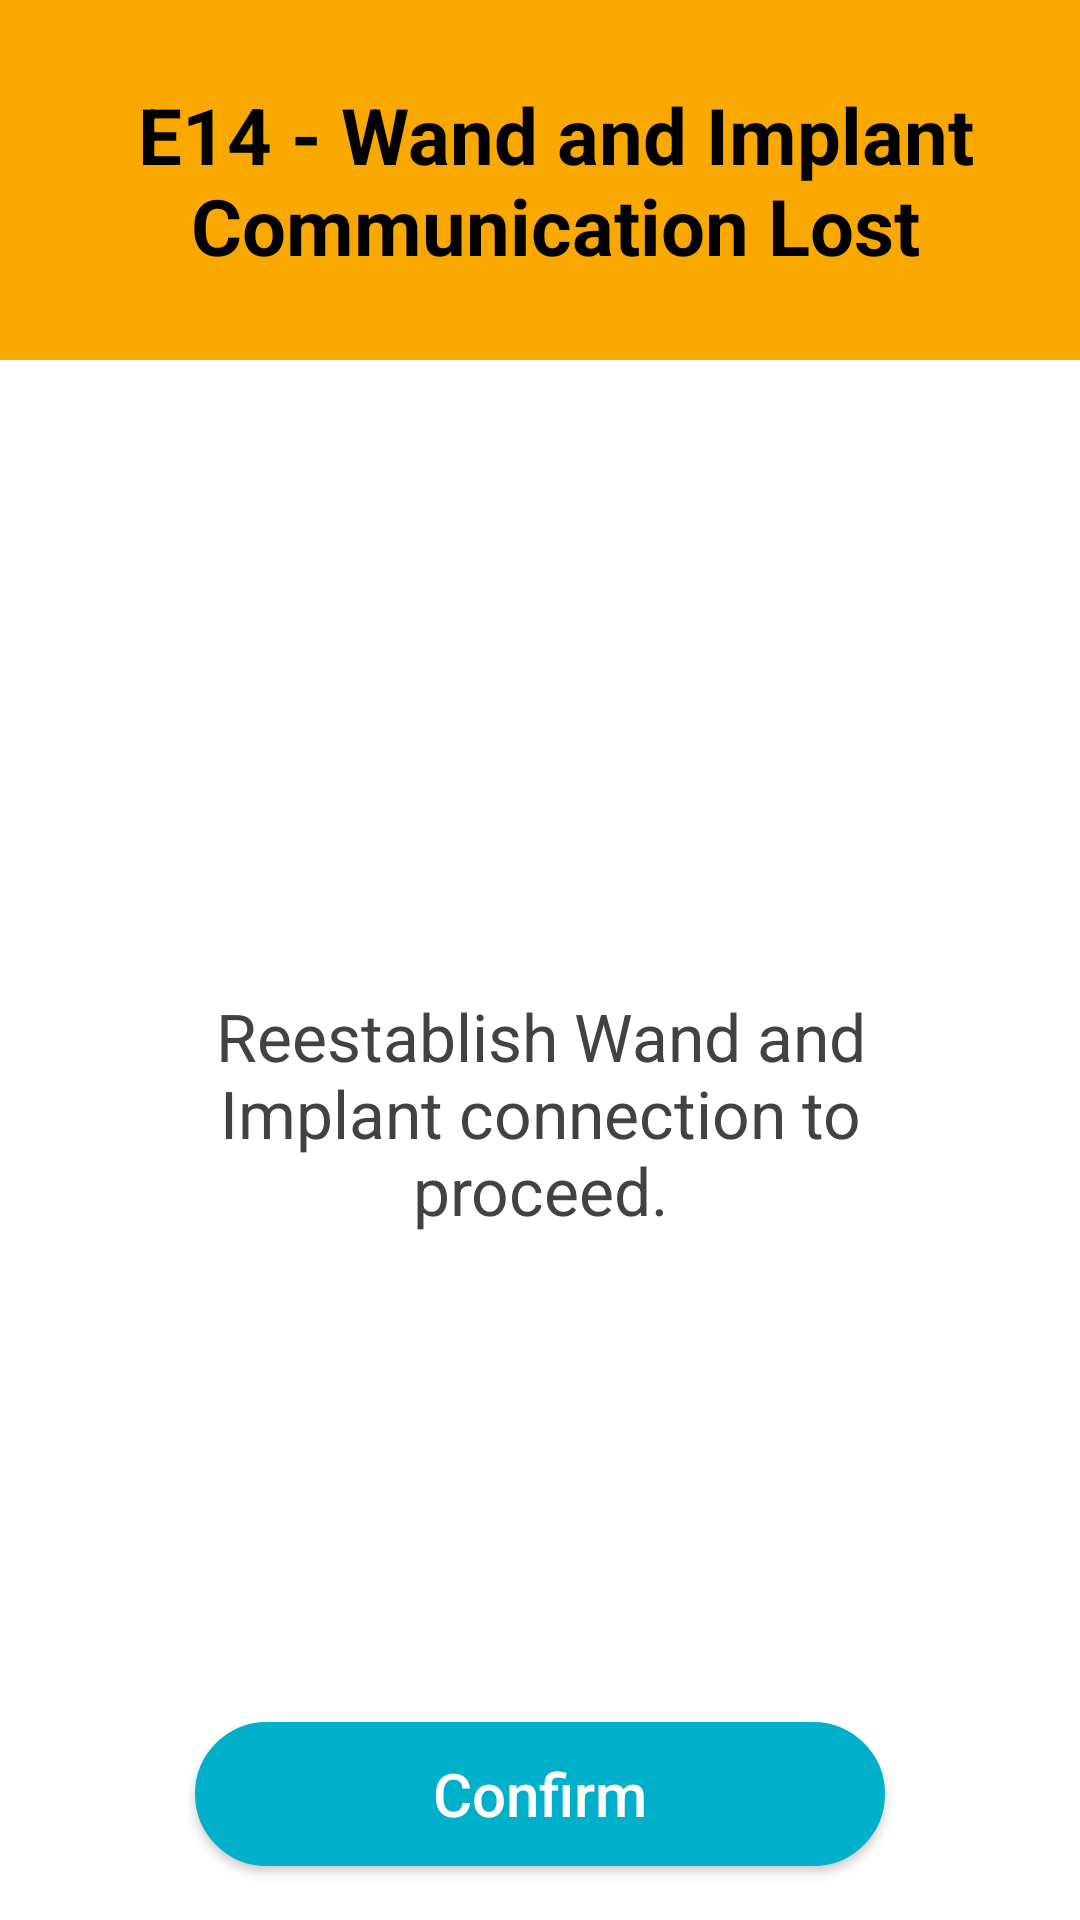

Android layout source for this screen:
<!-- AndroidManifest.xml: application theme AppTheme -->
<!-- res/layout/dialog_wand_itns_comm_issue.xml -->
<?xml version="1.0" encoding="utf-8"?>
<androidx.constraintlayout.widget.ConstraintLayout xmlns:android="http://schemas.android.com/apk/res/android"
    xmlns:app="http://schemas.android.com/apk/res-auto"
    android:layout_width="match_parent"
    android:layout_height="match_parent">

    <androidx.constraintlayout.widget.ConstraintLayout
        android:id="@+id/cv_top_container"
        android:layout_width="match_parent"
        android:layout_height="@dimen/dialog_title_height"
        android:background="@color/colorOrange"
        app:layout_constraintEnd_toEndOf="parent"
        app:layout_constraintStart_toStartOf="parent"
        app:layout_constraintTop_toTopOf="parent">

        <TextView
            android:id="@+id/tv_warn_title"
            android:layout_width="wrap_content"
            android:layout_height="wrap_content"
            android:layout_marginStart="10dp"
            android:text="@string/wand_and_itns_communication_issue"
            android:textAlignment="center"
            android:textColor="@color/colorBlack"
            android:textSize="@dimen/dialog_title"
            android:textStyle="bold"
            app:layout_constraintBottom_toBottomOf="parent"
            app:layout_constraintEnd_toEndOf="parent"
            app:layout_constraintHorizontal_chainStyle="packed"
            app:layout_constraintStart_toStartOf="parent"
            app:layout_constraintTop_toTopOf="parent" />
    </androidx.constraintlayout.widget.ConstraintLayout>

    <LinearLayout
        android:layout_width="match_parent"
        android:layout_height="wrap_content"
        android:orientation="vertical"
        app:layout_constraintBottom_toTopOf="@+id/btn_confirm_wand_comm"
        app:layout_constraintEnd_toEndOf="parent"
        app:layout_constraintStart_toStartOf="parent"
        app:layout_constraintTop_toBottomOf="@+id/cv_top_container">

        <TextView
            android:id="@+id/tv_top"
            android:layout_width="match_parent"
            android:layout_height="wrap_content"
            android:layout_marginHorizontal="32dp"
            android:layout_marginTop="48dp"
            android:text="@string/the_communication_between_the_wand_and_itns_has_been_lost"
            android:textAlignment="center"
            android:textColor="@color/cardview_dark_background"
            android:textSize="@dimen/dialog_large_text" />


    </LinearLayout>

    <Button
        android:id="@+id/btn_confirm_wand_comm"
        android:layout_width="@dimen/confirm_ok_single_button_width"
        android:layout_height="wrap_content"
        android:layout_marginVertical="18dp"
        android:background="@drawable/rounded_corners_button"
        android:text="@string/confirm"
        android:textAllCaps="false"
        android:textColor="@color/cardview_light_background"
        android:textSize="@dimen/dialog_action_buttons"
        app:layout_constraintBottom_toBottomOf="parent"
        app:layout_constraintEnd_toEndOf="parent"
        app:layout_constraintHorizontal_bias="0.5"
        app:layout_constraintStart_toStartOf="parent" />

</androidx.constraintlayout.widget.ConstraintLayout>
<!-- resources referenced by this layout -->
<resources>
  <color name="colorBlack">#000000</color>
  <color name="colorOrange">#F9A800</color>
  <dimen name="confirm_ok_single_button_width">230dp</dimen>
  <dimen name="dialog_action_buttons">20sp</dimen>
  <dimen name="dialog_large_text">22sp</dimen>
  <dimen name="dialog_title">26sp</dimen>
  <dimen name="dialog_title_height">120dp</dimen>
  <!-- drawable rounded_corners_button (drawable) -->
  <?xml version="1.0" encoding="utf-8"?>
  <selector xmlns:android="http://schemas.android.com/apk/res/android" >
      <item android:state_pressed="true" >
          <shape android:shape="rectangle"  >
              <corners android:radius="100dip" />
              <stroke android:width="1dip" android:color="#FF424242" />
              <solid android:color="#FF424242"/>
          </shape>
      </item>
      <item android:state_enabled="false">
          <shape android:shape="rectangle"  >
              <corners android:radius="100dip" />
              <stroke android:width="1dip" android:color="@color/colorWhite" />
              <solid android:color="@color/colorWhite"/>
          </shape>
      </item>
      <item android:state_focused="true">
          <shape android:shape="rectangle"  >
              <corners android:radius="100dip" />
              <stroke android:width="1dip" android:color="@color/colorPrimary" />
              <solid android:color="@color/colorPrimary"/>
          </shape>
      </item>
      <item >
          <shape android:shape="rectangle"  >
              <corners android:radius="100dip" />
              <stroke android:width="1dip" android:color="@color/colorPrimary" />
              <solid android:color="@color/colorPrimary"/>
          </shape>
      </item>
  </selector>
  <string name="confirm">Confirm</string>
  <string name="the_communication_between_the_wand_and_itns_has_been_lost">Reestablish Wand and Implant connection to proceed.</string>
  <string name="wand_and_itns_communication_issue">E14 - Wand and Implant\nCommunication Lost</string>
  <style name="AppTheme" parent="Theme.AppCompat.Light.DarkActionBar">
          
          <item name="colorPrimary">@color/colorPrimary</item>
          <item name="colorPrimaryDark">@color/colorPrimaryDark</item>
          <item name="colorAccent">@color/colorAccent</item>
          <item name="android:windowBackground">@color/colorBackground</item>
          <item name="android:splitMotionEvents">false</item>
          <item name="android:windowEnableSplitTouch">false</item>
      </style>
  <color name="colorWhite">#FFFFFF</color>
  <color name="colorPrimary">#00b0ca</color>
  <color name="colorPrimaryDark">#FFFFFF</color>
  <color name="colorAccent">#2e3233</color>
  <color name="colorBackground">#FFFFFF</color>
</resources>
